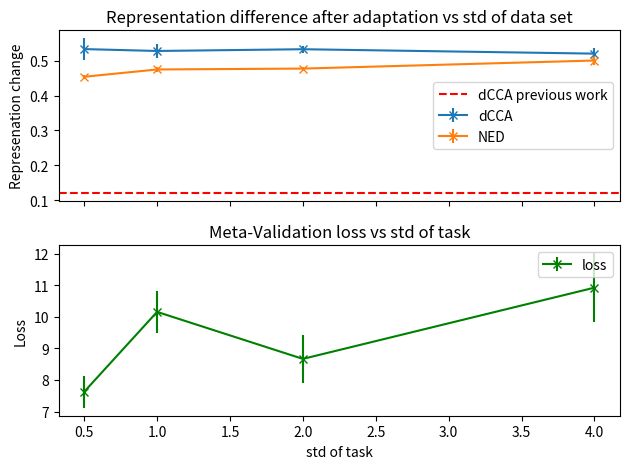

Recreate this plot in Python. (Note: this script raises an exception after producing the figure.)
#%%

# ml + loss vs std (best, best meta-val)

import numpy as np
import matplotlib.pyplot as plt

from pathlib import Path

print('running')

# save_plot = False
save_plot = True

stds = [0.5, 1.0, 2.0, 4.0]

meta_test_loss = [7.625178372740746, 10.158726910948754, 8.668823894679546, 10.927158722639085]
meta_test_loss_std = [0.5123193061123283, 0.6722101351222379, 0.7487423250321502, 1.1042277611931715]

# these are integral difference
# meta_test_loss = [18.06054182490524, 21.024920472624352, 59.649208159349406, 53.42566085720061]
# meta_test_loss_std = [3.9390681461748627, 5.168308546143307, 4.093851180247897, 5.33135624648043]

meta_test_cca = [0.533019460241, 0.5275834341843922, 0.5326053589582443, 0.5199869662523269]
meta_test_cca_std = [0.031491566797677686, 0.019773647559281876, 0.009824007704873539, 0.015287316810794021]

meta_cca_anil_mean = [0.12, 0.12, 0.12, 0.1]

meta_test_ned = [0.4536823472286004, 0.4746091389964411, 0.4771619125271688, 0.5002327398097794]
meta_test_ned_std = [0.005222276584721787, 0.008115222132595508, 0.004904429800945309, 0.012230113038618864]

# plt.title("Meta-test vs Depth of ResNet")

fig, axs = plt.subplots(2, 1, sharex=True, tight_layout=True)

axs[0].errorbar(stds, meta_test_cca, yerr=meta_test_cca_std, marker='x', label='dCCA')
axs[0].errorbar(stds, meta_test_ned, yerr=meta_test_ned_std, marker='x', label='NED')
axs[0].axhline(y=0.12, color='r', linestyle='--', label='dCCA previous work')


axs[0].legend()
axs[0].set_title('Representation difference after adaptation vs std of data set')
# axs[0].set_xlabel('std of task')
axs[0].set_ylabel('Represenation change')
# axs[0].set_ylim([0, 1])

axs[1].errorbar(stds, meta_test_loss, yerr=meta_test_loss_std, marker='x', label='loss', color='green')
axs[1].legend()
axs[1].set_title('Meta-Validation loss vs std of task')
axs[1].set_xlabel('std of task')
axs[1].set_ylabel('Loss')

plt.tight_layout()

if save_plot:
    root = Path('~/Desktop').expanduser()
    plt.savefig(root / 'best_relu_vs_std.png')
    plt.savefig(root / 'best_relu_vs_std.svg')
    plt.savefig(root / 'best_relu_vs_std.pdf')

plt.show()

print('done')

#%%

#%%

# ml + loss vs std (overfitted)

import numpy as np
import matplotlib.pyplot as plt

from pathlib import Path

print('running')

save_plot = True

stds = [0.5, 1.0, 2.0, 4.0]

meta_test_loss = [14.435317705392839, 15.402972025811673, 20.754535799860953, 26.480839039444923]
meta_test_loss_std = [0.923371014450777, 1.4882664230227654, 2.442116138510176, 3.681431986541891]

# these are integral difference
# meta_test_loss = [18.06054182490524, 21.024920472624352, 59.649208159349406, 53.42566085720061]
# meta_test_loss_std = [3.9390681461748627, 5.168308546143307, 4.093851180247897, 5.33135624648043]

meta_test_cca = [0.49178904692331954, 0.46809875667095185, 0.486220246553421, 0.4676437427600225]
meta_test_cca_std = [0.02182605743788561, 0.028187421808105347, 0.03587469482655096, 0.03174861618592386]

meta_test_ned = [0.48837833467868935, 0.4993168077228578, 0.516462456016512, 0.4577747890933921]
meta_test_ned_std = [0.047999769721217306, 0.03752526414245839, 0.00837435717641569, 0.011480975581913778]

# plt.title("Meta-test vs Depth of ResNet")

fig, axs = plt.subplots(2, 1, sharex=True, tight_layout=True)

axs[0].errorbar(stds, meta_test_cca, yerr=meta_test_cca_std, marker='x', label='dCCA')
axs[0].errorbar(stds, meta_test_ned, yerr=meta_test_ned_std, marker='x', label='NED')
axs[0].axhline(y=0.12, color='r', linestyle='--', label='dCCA previous work')

axs[0].legend()
axs[0].set_title('Representation difference after adaptation vs std of data set')
# axs[0].set_xlabel('std of task')
axs[0].set_ylabel('Represenation change')
# axs[0].set_ylim([0, 1])

axs[1].errorbar(stds, meta_test_loss, yerr=meta_test_loss_std, marker='o', label='loss', color='green')
axs[1].legend()
axs[1].set_title('Meta-Validation loss vs std of task')
axs[1].set_xlabel('std of task')
axs[1].set_ylabel('Loss')

plt.tight_layout()

if save_plot:
    root = Path('~/Desktop').expanduser()
    plt.savefig(root / 'relu_metaoverfitted.png')
    plt.savefig(root / 'relu_metaoverfitted.svg')
    plt.savefig(root / 'relu_metaoverfitted.pdf')

plt.show()

print('done')

#%%


# https://seaborn.pydata.org/examples/errorband_lineplots.html
